Photos from the image-classification dataset "Cloth-classification" in the GitHub repository SadiaAfrinPurba/Cloth-classification. Its 8 classes are: girls dress, girls tops, kamiz, pant, scart, shirt, skirt, tie.

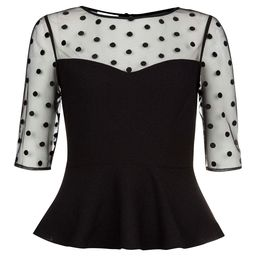
Label: girls tops

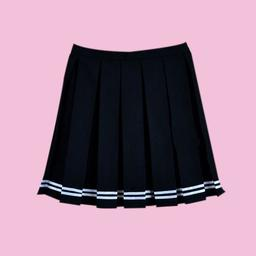
Label: scart

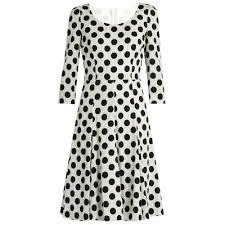
Label: girls dress

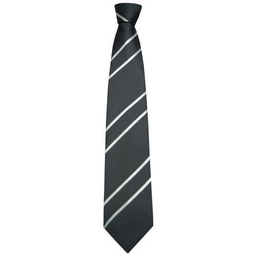
Label: tie

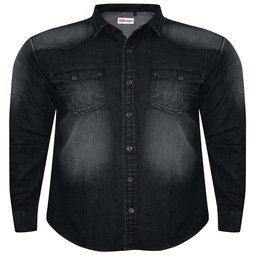
Label: shirt

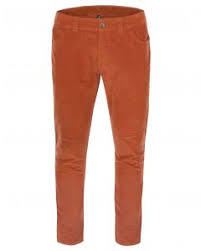
Label: pant
